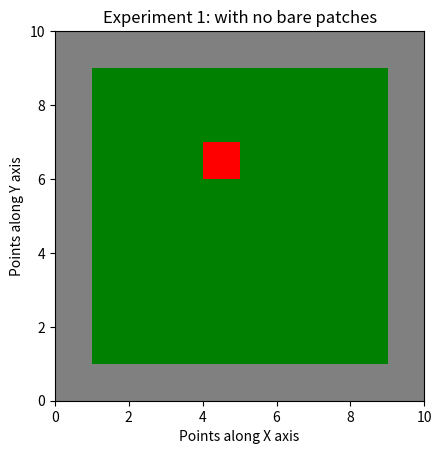

Recreate this plot in Python.
###################################################
#
#   FOREST FIRE MODEL
#
#   Author: Prithvi Thakur
#   Written in: Python v3.6.6
#   Last Modified: 09-11-2018
#
#   Clasp 410 Lab 1: In a two dimensional forest
#                    with some trees and some bare
#                    land, initiate and spread fire
#      
#   Vectorized version: Only have time loop
###################################################


# Import modules
import numpy as np
import matplotlib.pyplot as plt
import matplotlib.cm as cm
from matplotlib import animation, rc
from matplotlib import colors

#---------------
# Main commands
#---------------

# Define grid of ones
Nx = 10; Ny = 10
Grid = np.ones((Nx,Ny))

# Grid without boundary elements
inner_grid = Grid[1:Nx-1, 1:Ny-1]

# Define probabilities
start_fire = 0.01 # Probability that each cell is on fire   
catch_fire = 1    # Probability that a neighboring node catches fire
bare_patch = 0    # Probability that there is a bare patch 

# Initialize grid
rnd = np.random.rand(Nx-2, Ny-2)    # matrix of random numbers of inner grid size
# if random number is greater than bare patch probability, grid point is tree
inner_grid[rnd > bare_patch] = 2      

# Set initial fire
rnd = np.random.rand(Nx-2, Ny-2)
inner_grid[rnd < start_fire] = 3

# Assemble the grid: inner grid + boundary elements
Grid[1:Nx-1, 1:Ny-1] = inner_grid

# Number of cells on fire
cells_on_fire = (Grid == 3).sum()

# Reshape grid matrix as array
grd = Grid.reshape(Nx*Ny)

# Compute the neighboring indices
neighbour = lambda x: np.array([x-Nx, x+Nx, x-1, x+1])

"""
BcL = np.arange(0, Nx*Ny, Nx)   #   Left boundary indices
BcT = np.arange(0, Nx)          #   Top boundary indices
BcR = BcL + (Nx-1)              #   Right boundary indices
BcB = BcT + Nx*(Ny-1)           #   Bottom boundary indices
"""

# Data structure for animation
anim_Grid = np.ones((500, Nx, Ny))

anim_Grid[0,:,:] = Grid # Initial Grid

it = 0  # iterator

# while loop
while cells_on_fire > 0:

    it = it + 1
    
    # Get index of cells on fire
    get_indx = np.where(grd == 3)[0]

    # Get neighboring indices
    n_idx = neighbour(get_indx)
    
    # reshape the neighbouring indices to a 1d array for simplicity: 
    # because the above is an arraay of array rather than a matrix
    n_array = n_idx.reshape(n_idx.size)     # array of neighboring indices

    # Get the indices where the neighbour is tree
    tree_idx = n_array[grd[n_array] == 2]

    # Filter the neighbouring indices with unfavorable probability
    rnd = np.random.random(tree_idx.size)   # array of random numbers
    tree_idx = tree_idx[rnd < catch_fire]   # filter indices
    
    # Set filtered neighours to fire
    grd[tree_idx] = 3

    # Extinguish the initial fire
    grd[get_indx] = 1

    # Compute the new number of cells on fire
    cells_on_fire = (Grid == 3).sum()
    
    # Store grid at every time-step for animation
    anim_Grid[it,:,:] = grd.reshape(Nx, Ny)

#-----------end loop-----------------------------------------


# Remove the unallocated matrices from the animation grid
anim_Grid = anim_Grid[0:it, :, :] 

# Create colormap: 1 = grey, 2 = green, 3 = red
cmap = colors.ListedColormap(['grey', 'green', 'red'])
bounds = [0,1.1, 2.1, 3.1]
norm = colors.BoundaryNorm(bounds, cmap.N)

# Function to plot figures at various timesteps
def grid_plot(anim_Grid, it):

    for i in range(it-1):
        fig = plt.figure()
        ax = plt.axes(xlim=(0,Nx), ylim=(0,Ny))
        ax.set_xlabel("Points along X axis")
        ax.set_ylabel("Points along Y axis")
        ax.set_title("Test Case 1: grid at iteration " + str(i))

        im = ax.imshow(anim_Grid[i,:,:], extent = [0,Nx,0,Ny], interpolation='nearest',
                        cmap = cmap, norm = norm)
        plt.show()
        plt.savefig("test" + str(i) + ".png", dpi=300)



# Animation functions
def init():
    return [im]

def updatefig(i):
    a = im.get_array()
    a = anim_Grid[i,:,:]
    im.set_array(a)
    return [im]


# Plot and animate
fig = plt.figure()
ax = plt.axes(xlim=(0,Nx), ylim=(0,Ny))
ax.set_xlabel("Points along X axis")
ax.set_ylabel("Points along Y axis")
ax.set_title("Experiment 1: with no bare patches")

im = ax.imshow(anim_Grid[0,:,:], extent = [0,Nx,0,Ny], interpolation='nearest',
                cmap = cmap, norm = norm)

anim = animation.FuncAnimation(fig, updatefig, init_func=init, frames = it,
                               interval=400)

#  mywriter = animation.FFMpegWriter()
#  anim.save('Experiment1a.mp4', writer=mywriter)

plt.show()
anim
